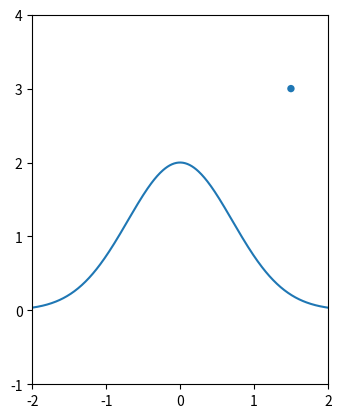

Here is the Python script that generated this plot:
import numpy as np
import matplotlib.pyplot as plt
from matplotlib import animation

g = 9.81 # gravitational acceleration
dt = 0.001 # time increment
frames = 20000
lwall, rwall = -2, 2
bwall, twall = -1, 4
cr = 1 # coefficient of restitution

r = np.array([1.5,3.]) # position vector
v = np.array([3.,0.]) # velocity vector

def func(x):
    """Curve over which the ball can bounce on"""
    return 2 * np.exp(-x**2)

def calculate_distance(f, r, x):
    """Calculates the distance bewteen the particle and the curve"""
    return np.hypot(x - r[0], f(x) - r[1])

def calculate_deriv(f,x):
    """Central difference algorithm for caluclating derivative"""
    h = 0.001
    return (f(x + h/2) - f(x - h/2)) / h

def handle_collision(r,v):
    """Detects whether a collision has occured and changes velocity of ball accordingly"""
    if (r[0] < lwall+0.05) or (r[0] > rwall-0.05):
        v[0] *= -cr
        v[1] *= cr
    elif r[1] < bwall + 0.05:
        v[0] *= cr
        v[1] *= -cr
    else:
        for i in range(2):
            x = r[0] + 0.01 * (-1)**i # checks x distance of 0.01 on both sides
            dist = calculate_distance(func, r, x)
            if dist < 0.05:
                deriv = calculate_deriv(func, x)
                if deriv == 0:
                    n = np.array([0,1]) # normal vector points up
                else:
                    n = np.array([1,-1/deriv])
                n = n/(n[0]**2 + n[1]**2)**(1/2) # normalize vector
                v -= 2 * cr * np.dot(v,n) * n
                break
    return v

def calculate_motion(r,v):
    """Calculates the motion of the ball for all frames"""
    rs = np.zeros((frames,2)) # history of all the position vectors for every frame
    for i in range(0, frames):
        v[1] -= g * dt
        v = handle_collision(r,v)

        r += dt * v

        rs[i] = r.copy()
    return rs

def init():
    """Initializes objects for animation"""
    return line, ball

def animate(i):
    """Function ran every frame and updates plot to create animation"""
    ball.set_center((rs[i,0],rs[i,1]))
    if trace_path:
        line.set_data(rs[:i,0],rs[:i,1])
    return line, ball

fig, ax = plt.subplots()
ax.set_xlim(lwall,rwall)
ax.set_ylim(bwall,twall)
ax.set_aspect('equal')
xs = np.arange(lwall,rwall,0.01)
ax.plot(xs,func(xs))

ball = ax.add_patch(plt.Circle((r[0],r[1]),0.05))
line, = ax.plot([], [])

trace_path = False

rs = calculate_motion(r,v)

ani = animation.FuncAnimation(fig, animate, frames = frames, repeat=False,
                               init_func=init, interval = dt*1000, blit=True)
plt.show()
